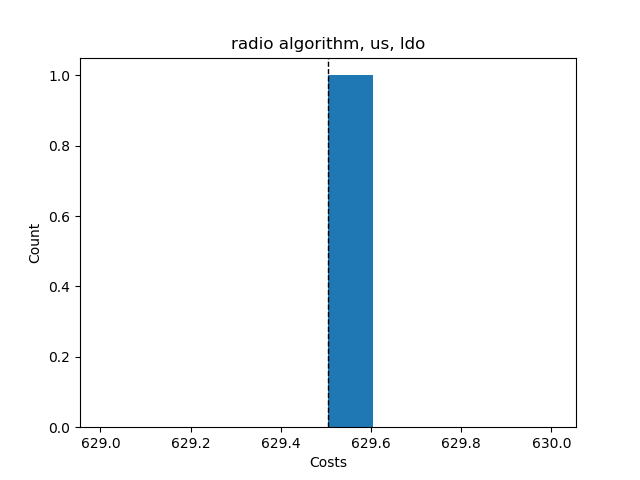

Values plotted in this chart, from the file beside it:
Try No, Score, Even Distribution Score, Cheapest Station, Costs, Amount of Stations, Lowest price, Highest price, Mean price, Lowest distribution, Highest distribution, Mean distribution, Average Time, Fails, How many Stations
0, {'1': 21, '2': 18, '3': 15, '4': 2, '5':…, 24.0, 2, 629.5, 4, , , , , , , , , 
, , , , , , 629.5, 629.5, 629.5, 24.0, 24.0, 24.0, 95.32, 0, {4: 1, 5: 0, 6: 0, 7: 0}
